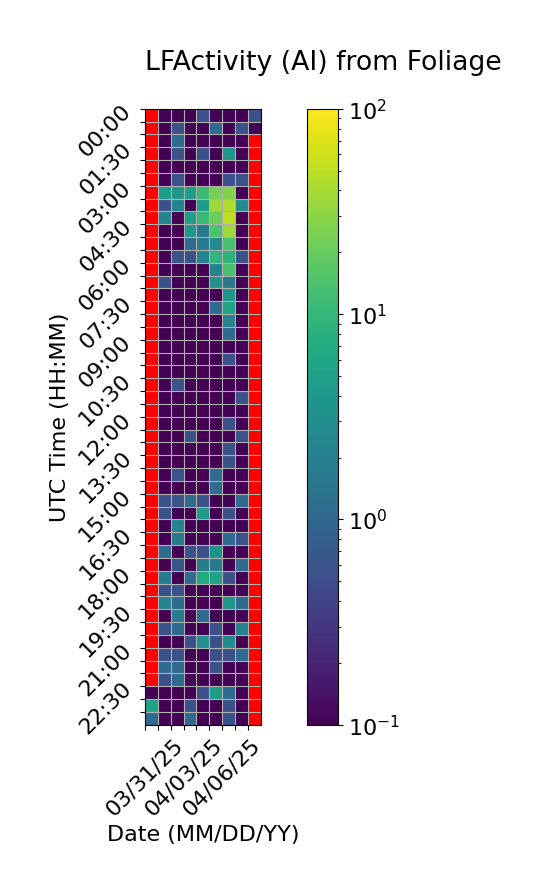

Source data for this figure (header and first rows):
Time (UTC), 03/31/25, 04/01/25, 04/02/25, 04/03/25, 04/04/25, 04/05/25, 04/06/25, 04/07/25, 04/08/25
00:00, , 0.0, 0.0, 0.0, 0.5556, 0.0, 0.0, 0.0, 0.5556
00:30, , 0.0, 0.5556, 0.0, 0.0, 1.111, 0.0, 0.5556, 0.0
01:00, , 0.0, 1.111, 0.0, 0.0, 0.0, 0.0, 0.0, 
01:30, , 0.0, 0.5556, 0.0, 0.5556, 0.0, 3.889, 0.0, 
02:00, , 0.0, 0.0, 0.0, 0.0, 0.0, 0.0, 0.0, 
02:30, , 0.0, 0.5556, 0.0, 0.0, 0.0, 0.5556, 0.5556, 
03:00, , 4.444, 3.889, 5.0, 11.11, 23.89, 26.67, 0.0, 
03:30, , 0.5556, 2.222, 0.0, 4.444, 37.22, 45.56, 2.778, 
04:00, , 2.222, 0.0, 5.0, 10.56, 21.11, 51.11, 0.0, 
04:30, , 0.0, 0.0, 3.889, 1.667, 14.44, 37.22, 0.0, 
05:00, , 0.0, 0.0, 1.111, 1.667, 2.778, 13.89, 0.0, 
05:30, , 0.0, 0.5556, 0.5556, 2.222, 9.444, 8.889, 0.5556, 
06:00, , 0.0, 0.0, 0.0, 0.0, 2.222, 13.89, 0.0, 
06:30, , 0.5556, 0.0, 0.0, 0.0, 3.333, 1.667, 0.0, 
07:00, , 0.0, 0.0, 0.0, 0.0, 0.0, 3.889, 0.0, 
07:30, , 0.0, 0.0, 0.0, 0.0, 1.111, 5.556, 0.0, 
08:00, , 0.0, 0.0, 0.0, 0.0, 0.0, 2.222, 0.0, 
08:30, , 0.0, 0.0, 0.0, 0.0, 0.0, 1.111, 0.0, 
09:00, , 0.0, 0.0, 0.0, 0.0, 0.0, 0.0, 0.0, 
09:30, , 0.0, 0.0, 0.0, 0.0, 0.0, 0.5556, 0.0, 
10:00, , 0.0, 0.0, 0.0, 0.0, 0.0, 0.0, 0.0, 
10:30, , 0.0, 0.5556, 0.0, 0.0, 0.0, 0.0, 0.0, 
11:00, , 0.0, 0.0, 0.0, 0.0, 0.0, 0.0, 0.5556, 
11:30, , 0.0, 0.0, 0.0, 0.0, 0.0, 0.0, 0.0, 
12:00, , 0.0, 0.0, 0.0, 0.0, 0.0, 0.5556, 0.0, 
12:30, , 0.0, 0.0, 0.5556, 0.0, 0.0, 0.0, 0.5556, 
13:00, , 0.0, 0.0, 0.0, 0.0, 0.0, 0.5556, 0.0, 
13:30, , 0.0, 0.0, 0.0, 0.0, 0.0, 0.5556, 0.0, 
14:00, , 0.0, 0.5556, 0.0, 0.0, 1.111, 0.0, 0.0, 
14:30, , 0.0, 0.0, 0.0, 0.0, 1.111, 0.0, 0.0, 
15:00, , 0.5556, 0.5556, 1.111, 0.5556, 0.0, 0.0, 1.111, 
15:30, , 0.5556, 0.0, 0.0, 4.444, 0.0, 0.5556, 0.0, 
16:00, , 0.0, 2.222, 0.0, 0.0, 0.0, 0.0, 0.0, 
16:30, , 0.0, 1.667, 0.0, 0.0, 0.0, 1.111, 0.5556, 
17:00, , 1.111, 0.0, 0.5556, 0.5556, 3.333, 0.0, 0.0, 
17:30, , 0.0, 0.5556, 0.0, 1.667, 1.667, 0.0, 1.111, 
18:00, , 1.667, 0.0, 1.111, 6.667, 5.0, 0.5556, 0.0, 
18:30, , 0.5556, 0.5556, 0.0, 0.0, 0.0, 0.0, 0.0, 
19:00, , 2.222, 1.111, 0.0, 0.0, 0.0, 3.889, 1.111, 
19:30, , 0.0, 1.667, 0.0, 1.111, 0.0, 0.0, 0.0, 
20:00, , 0.5556, 1.111, 0.0, 0.0, 0.5556, 0.0, 2.222, 
20:30, , 0.0, 0.0, 0.5556, 3.333, 0.5556, 2.778, 0.0, 
21:00, , 0.5556, 0.5556, 0.0, 0.0, 0.5556, 0.5556, 1.111, 
21:30, , 1.111, 1.111, 0.0, 0.0, 0.5556, 0.0, 0.0, 
22:00, , 0.5556, 1.111, 0.0, 0.0, 0.0, 0.0, 0.0, 
22:30, 0.0, 0.0, 0.0, 0.0, 0.5556, 4.444, 1.111, 0.0, 
23:00, 5.556, 0.0, 0.0, 0.5556, 0.0, 0.0, 0.5556, 0.0, 
23:30, 1.111, 0.0, 0.0, 1.111, 0.0, 0.0, 0.5556, 0.0, 
